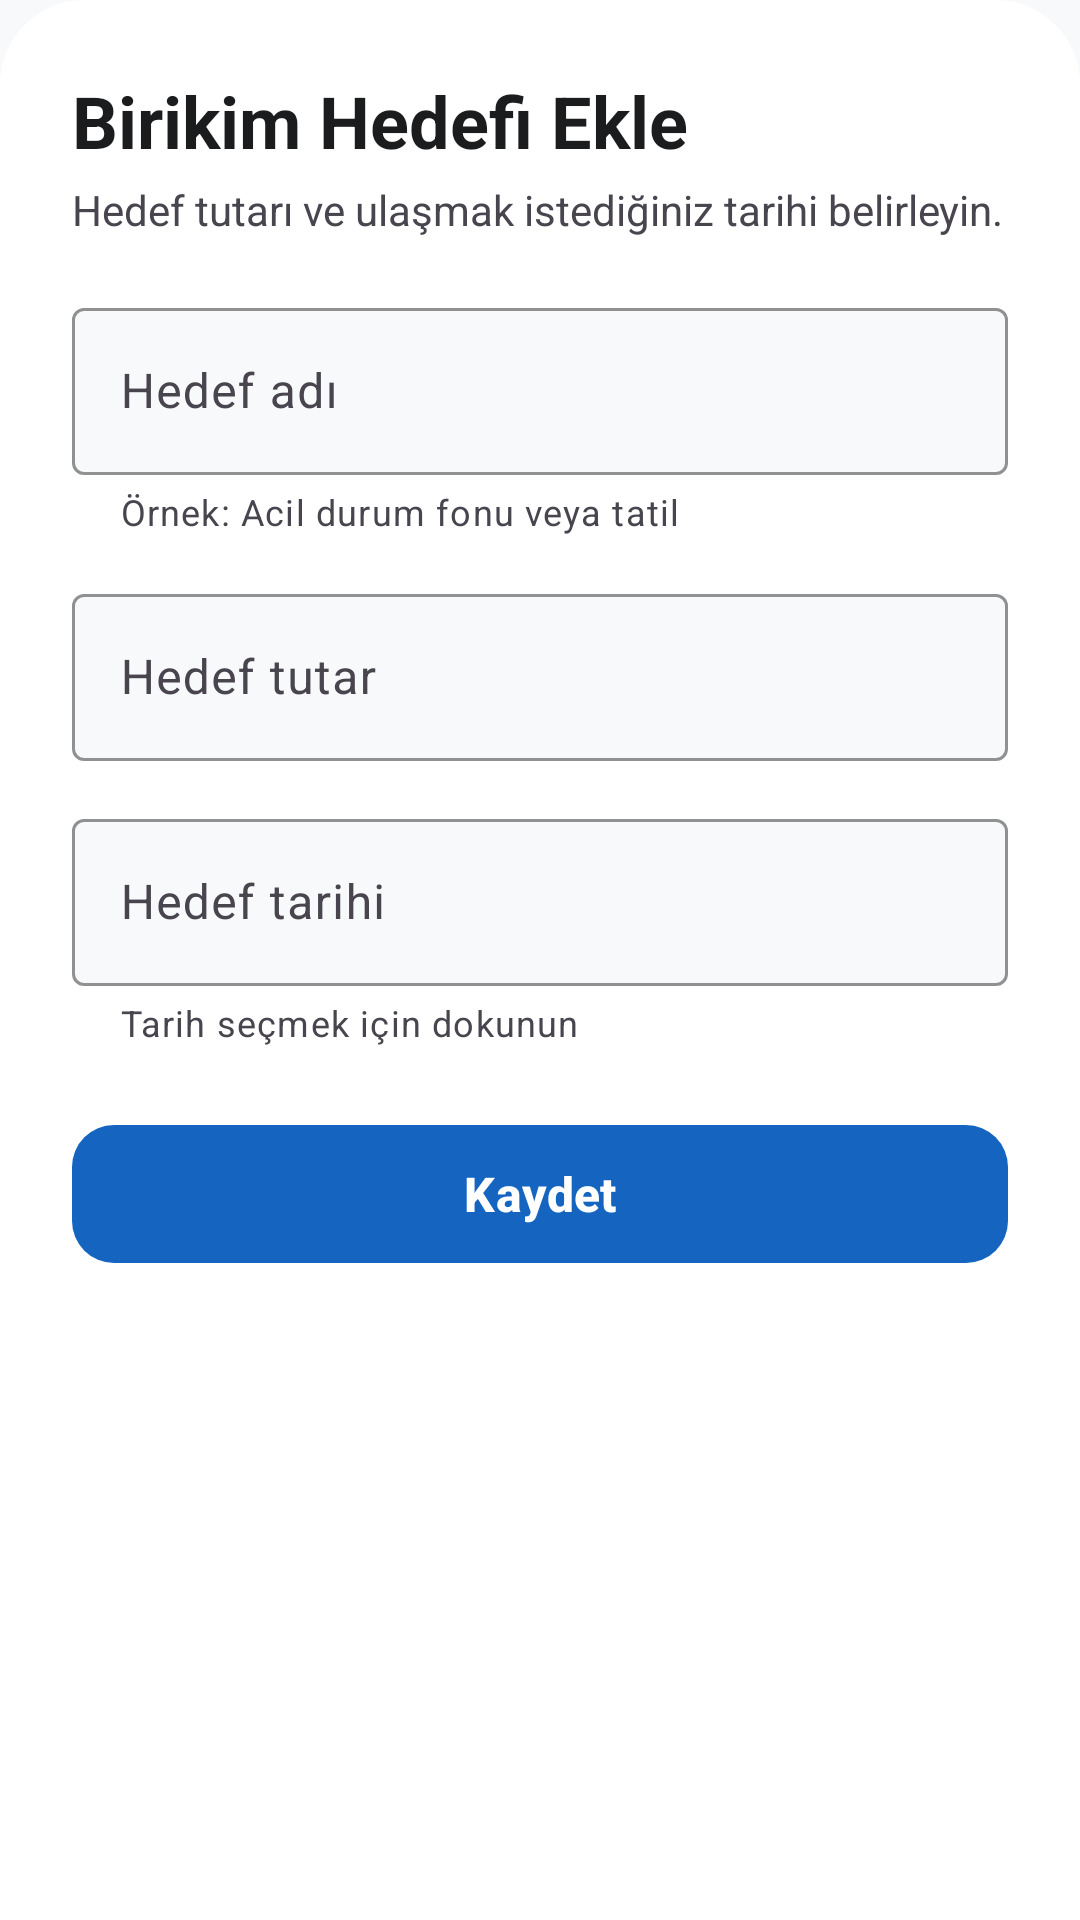

This screen was rendered from an Android layout file. Write that file and the resources it references.
<!-- AndroidManifest.xml: application theme Theme.DigitalWallet -->
<!-- res/layout/bottom_sheet_edit_savings_goal.xml -->
<?xml version="1.0" encoding="utf-8"?>
<androidx.core.widget.NestedScrollView
    xmlns:android="http://schemas.android.com/apk/res/android"
    xmlns:app="http://schemas.android.com/apk/res-auto"
    xmlns:tools="http://schemas.android.com/tools"
    android:layout_width="match_parent"
    android:layout_height="wrap_content"
    android:background="@drawable/bg_bottom_sheet_surface"
    android:fillViewport="true"
    android:overScrollMode="never">

    <LinearLayout
        android:layout_width="match_parent"
        android:layout_height="wrap_content"
        android:orientation="vertical"
        android:paddingStart="24dp"
        android:paddingTop="24dp"
        android:paddingEnd="24dp"
        android:paddingBottom="32dp">

        <TextView
            android:id="@+id/tvSavingsGoalFormTitle"
            android:layout_width="wrap_content"
            android:layout_height="wrap_content"
            android:text="Birikim Hedefi Ekle"
            android:textColor="?attr/colorOnSurface"
            android:textSize="24sp"
            android:textStyle="bold" />

        <TextView
            android:layout_width="match_parent"
            android:layout_height="wrap_content"
            android:layout_marginTop="4dp"
            android:layout_marginBottom="18dp"
            android:text="Hedef tutarı ve ulaşmak istediğiniz tarihi belirleyin."
            android:textColor="?attr/colorOnSurfaceVariant"
            android:textSize="14sp" />

        <com.google.android.material.textfield.TextInputLayout
            android:id="@+id/layoutSavingsGoalTitle"
            style="@style/Widget.Material3.TextInputLayout.OutlinedBox"
            android:layout_width="match_parent"
            android:layout_height="wrap_content"
            android:hint="Hedef adı"
            app:boxBackgroundColor="?attr/colorSurface"
            app:boxStrokeColor="?attr/colorPrimary"
            app:helperText="Örnek: Acil durum fonu veya tatil">

            <com.google.android.material.textfield.TextInputEditText
                android:id="@+id/etSavingsGoalTitle"
                android:layout_width="match_parent"
                android:layout_height="wrap_content"
                android:imeOptions="actionNext"
                android:inputType="textCapSentences"
                android:maxLength="50"
                android:maxLines="1"
                android:textColor="?attr/colorOnSurface"
                android:textSize="16sp" />

        </com.google.android.material.textfield.TextInputLayout>

        <com.google.android.material.textfield.TextInputLayout
            android:id="@+id/layoutSavingsGoalTargetAmount"
            style="@style/Widget.Material3.TextInputLayout.OutlinedBox"
            android:layout_width="match_parent"
            android:layout_height="wrap_content"
            android:layout_marginTop="14dp"
            android:hint="Hedef tutar"
            app:boxBackgroundColor="?attr/colorSurface"
            app:boxStrokeColor="?attr/colorPrimary"
            app:endIconMode="clear_text"
            app:prefixText="₺ ">

            <com.google.android.material.textfield.TextInputEditText
                android:id="@+id/etSavingsGoalTargetAmount"
                android:layout_width="match_parent"
                android:layout_height="wrap_content"
                android:digits="0123456789.,"
                android:imeOptions="actionNext"
                android:inputType="numberDecimal"
                android:maxLength="14"
                android:maxLines="1"
                android:textColor="?attr/colorOnSurface"
                android:textSize="16sp" />

        </com.google.android.material.textfield.TextInputLayout>

        <com.google.android.material.textfield.TextInputLayout
            android:id="@+id/layoutSavingsGoalTargetDate"
            style="@style/Widget.Material3.TextInputLayout.OutlinedBox"
            android:layout_width="match_parent"
            android:layout_height="wrap_content"
            android:layout_marginTop="14dp"
            android:hint="Hedef tarihi"
            app:boxBackgroundColor="?attr/colorSurface"
            app:boxStrokeColor="?attr/colorPrimary"
            app:helperText="Tarih seçmek için dokunun">

            <com.google.android.material.textfield.TextInputEditText
                android:id="@+id/etSavingsGoalTargetDate"
                android:layout_width="match_parent"
                android:layout_height="wrap_content"
                android:clickable="true"
                android:cursorVisible="false"
                android:focusable="false"
                android:importantForAutofill="no"
                android:inputType="none"
                android:maxLines="1"
                android:textColor="?attr/colorOnSurface"
                android:textSize="16sp"
                tools:text="31.12.2026" />

        </com.google.android.material.textfield.TextInputLayout>

        <LinearLayout
            android:layout_width="match_parent"
            android:layout_height="wrap_content"
            android:layout_marginTop="22dp"
            android:gravity="center_vertical"
            android:orientation="horizontal">

            <com.google.android.material.button.MaterialButton
                android:id="@+id/btnDeleteSavingsGoal"
                style="@style/Widget.Material3.Button.TextButton"
                android:layout_width="wrap_content"
                android:layout_height="54dp"
                android:layout_marginEnd="10dp"
                android:minWidth="54dp"
                android:minHeight="54dp"
                android:text="Sil"
                android:textAllCaps="false"
                android:textColor="?attr/colorError"
                android:textSize="14sp"
                android:visibility="gone"
                app:icon="@drawable/ic_delete_outline"
                app:iconGravity="textStart"
                app:iconTint="?attr/colorError"
                tools:visibility="visible" />

            <com.google.android.material.button.MaterialButton
                android:id="@+id/btnSaveSavingsGoal"
                android:layout_width="0dp"
                android:layout_height="54dp"
                android:layout_weight="1"
                android:minHeight="54dp"
                android:text="Kaydet"
                android:textAllCaps="false"
                android:textColor="?attr/colorOnPrimary"
                android:textSize="16sp"
                android:textStyle="bold"
                app:backgroundTint="?attr/colorPrimary"
                app:cornerRadius="14dp"
                app:icon="@drawable/ic_save"
                app:iconGravity="textStart"
                app:iconTint="?attr/colorOnPrimary" />

        </LinearLayout>

    </LinearLayout>

</androidx.core.widget.NestedScrollView>
<!-- resources referenced by this layout -->
<resources>
  <!-- drawable bg_bottom_sheet_surface (drawable) -->
  <?xml version="1.0" encoding="utf-8"?>
  <shape xmlns:android="http://schemas.android.com/apk/res/android"
      android:shape="rectangle">
  
      <solid android:color="@color/surface_sheet" />
  
      <corners
          android:topLeftRadius="28dp"
          android:topRightRadius="28dp" />
  
  </shape>
  <style name="Theme.DigitalWallet" parent="Base.Theme.DigitalWallet" />
  <color name="surface_sheet">#FFFFFF</color>
  <style name="Base.Theme.DigitalWallet" parent="Theme.Material3.DayNight.NoActionBar">
  
          <item name="colorPrimary">#1565C0</item>
          <item name="colorOnPrimary">#FFFFFF</item>
  
          <item name="colorSecondary">#00897B</item>
          <item name="colorOnSecondary">#FFFFFF</item>
  
          <item name="colorSurface">@color/surface_main</item>
          <item name="colorOnSurface">#1A1C1E</item>
  
          <item name="colorSurfaceVariant">@color/surface_variant_soft</item>
          <item name="colorOnSurfaceVariant">#49454F</item>
  
          <item name="android:colorBackground">@color/surface_main</item>
          <item name="colorOnBackground">#1A1C1E</item>
  
          <item name="colorError">#BA1A1A</item>
          <item name="colorOnError">#FFFFFF</item>
  
          <item name="android:statusBarColor">@color/surface_main</item>
          <item name="android:navigationBarColor">@color/surface_main</item>
          <item name="bottomSheetDialogTheme">
              @style/ThemeOverlay.VarlikCep.BottomSheet
          </item>
          <item name="materialAlertDialogTheme">
              @style/ThemeOverlay.VarlikCep.Dialog
          </item>
  
          <item name="android:windowLightStatusBar">true</item>
          <item name="android:windowActionModeOverlay">true</item>
  
      </style>
  <color name="surface_main">#F8F9FA</color>
  <color name="surface_variant_soft">#E7E9EC</color>
  <style name="ThemeOverlay.VarlikCep.BottomSheet" parent="ThemeOverlay.Material3.BottomSheetDialog">
  
          <item name="colorSurface">@color/surface_sheet</item>
  
      </style>
  <style name="ThemeOverlay.VarlikCep.Dialog" parent="ThemeOverlay.Material3.MaterialAlertDialog">
  
          <item name="colorSurface">@color/surface_dialog</item>
          <item name="android:colorBackground">@color/surface_dialog</item>
  
      </style>
  <color name="surface_dialog">#FCFCFD</color>
</resources>
